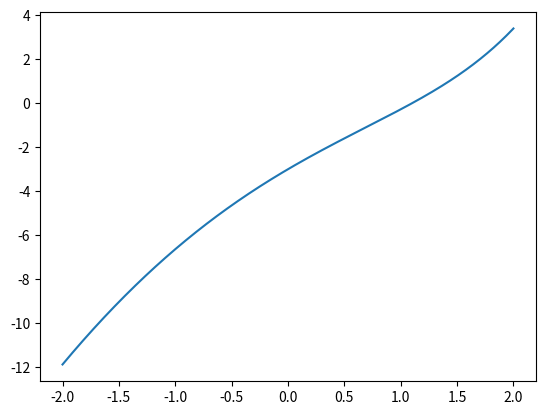

Reproduce this figure in Python.
import matplotlib.pyplot as plt
import numpy as np


def f(x):
    return np.exp(x) - x**2 + 2*x - 4


x_verdier = np.linspace(-2, 2, 1000)

plt.plot(x_verdier, f(x_verdier))
plt.show()



